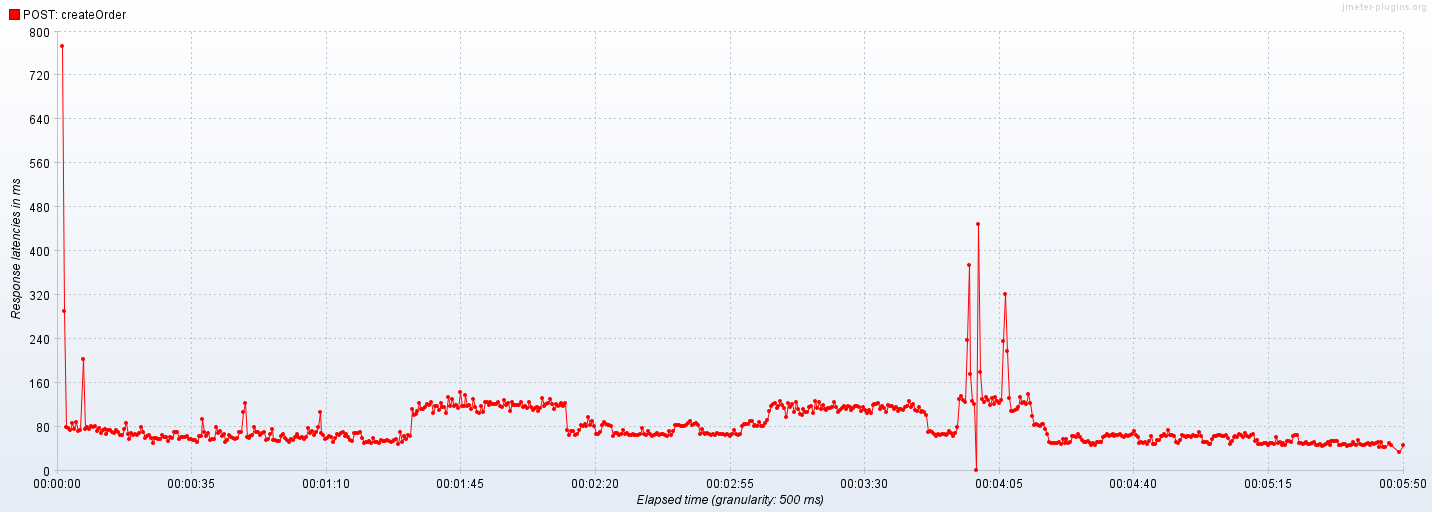

Data behind this chart, as committed beside it:
Elapsed time; POST: createOrder
08:34:08,0; 774.0
08:34:08,500; 290.7
08:34:09,0; 78.5
08:34:09,500; 77.5
08:34:10,0; 74.67
08:34:10,500; 87.0
08:34:11,0; 75.75
08:34:11,500; 87.75
08:34:12,0; 72.75
08:34:12,500; 74.0
08:34:13,500; 203.8
08:34:14,0; 75.33
08:34:14,500; 79.88
08:34:15,0; 74.94
08:34:15,500; 80.62
08:34:16,0; 78.57
08:34:16,500; 81.3
08:34:17,0; 71.78
08:34:17,500; 76.62
08:34:18,0; 67.9
08:34:18,500; 74.22
08:34:19,0; 75.7
08:34:19,500; 67.18
08:34:20,0; 73.27
08:34:20,500; 73.55
08:34:21,0; 70.36
08:34:21,500; 69.0
08:34:22,0; 74.17
08:34:22,500; 70.54
08:34:23,0; 64.71
08:34:23,500; 63.86
08:34:24,0; 76.0
08:34:24,500; 86.69
08:34:25,0; 66.53
08:34:25,500; 57.87
08:34:26,0; 68.3
08:34:26,500; 64.62
08:34:27,0; 67.38
08:34:27,500; 64.88
08:34:28,0; 69.12
08:34:28,500; 80.0
08:34:29,0; 69.9
08:34:29,500; 59.28
08:34:30,0; 63.26
08:34:30,500; 65.5
08:34:31,0; 59.25
08:34:31,500; 49.52
08:34:32,0; 60.1
08:34:32,500; 59.71
08:34:33,0; 57.17
08:34:33,500; 57.14
08:34:34,0; 64
08:34:34,500; 61.19
08:34:35,0; 60.78
08:34:35,500; 54.45
08:34:36,0; 60.41
08:34:36,500; 58.68
08:34:37,0; 69.67
08:34:37,500; 70.13
08:34:38,0; 70.15
... 633 more rows
